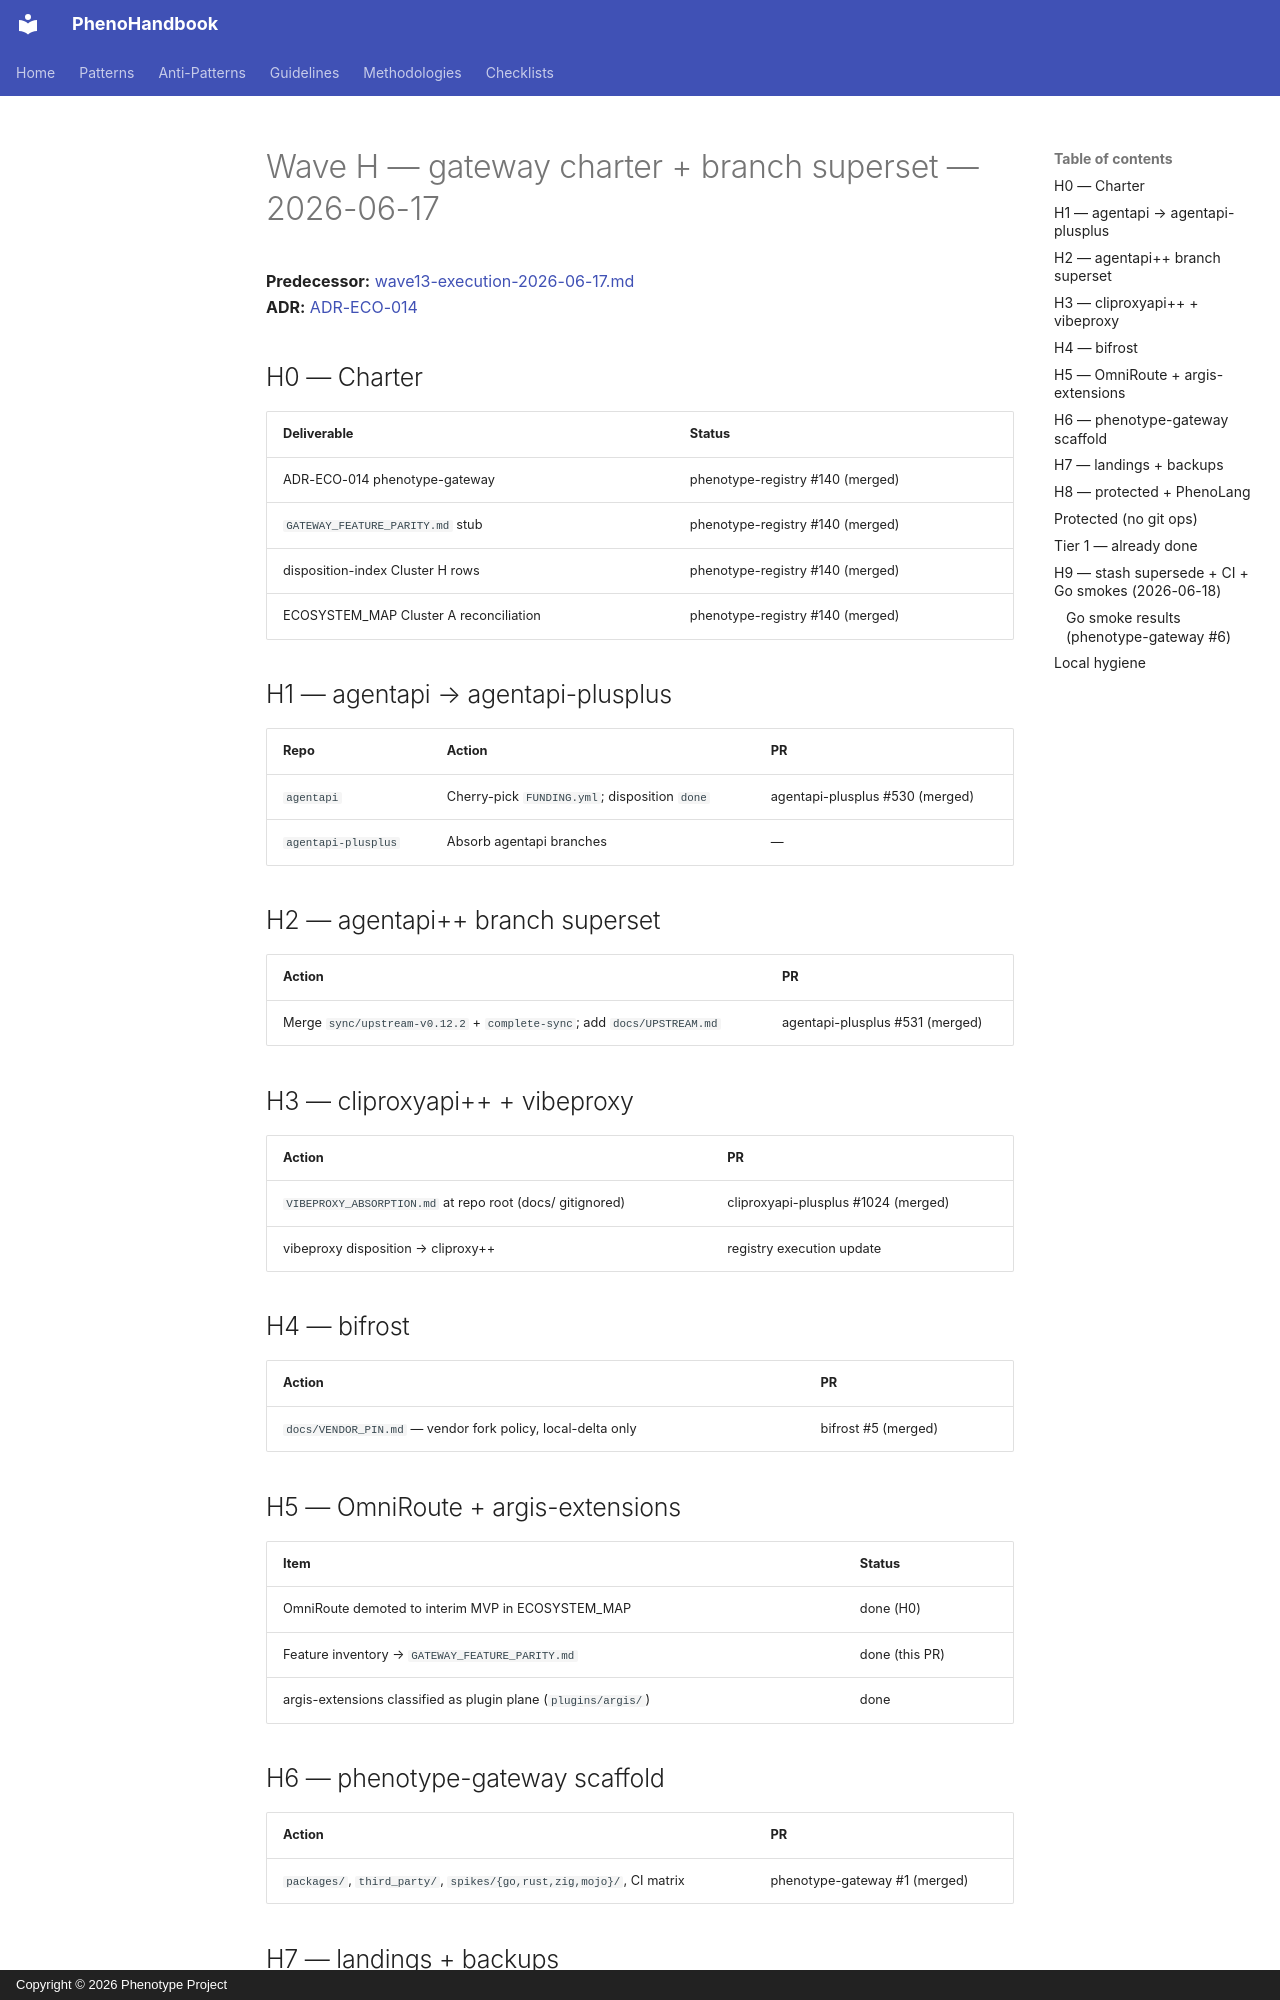

repository: KooshaPari/PhenoShared · page: operations/wave-h-gateway-charter-2026-06-17/index.html · generator: mkdocs · copyright: Copyright © 2026 Phenotype Project

# Wave H — gateway charter + branch superset — 2026-06-17

**Predecessor:** [wave13-execution-2026-06-17.md](./wave13-execution-2026-06-17.md)  
**ADR:** [ADR-ECO-014](../adrs/ADR-ECO-014-phenotype-gateway-charter.md)

## H0 — Charter

| Deliverable | Status |
|-------------|--------|
| ADR-ECO-014 phenotype-gateway | phenotype-registry #140 (merged) |
| `GATEWAY_FEATURE_PARITY.md` stub | phenotype-registry #140 (merged) |
| disposition-index Cluster H rows | phenotype-registry #140 (merged) |
| ECOSYSTEM_MAP Cluster A reconciliation | phenotype-registry #140 (merged) |

## H1 — agentapi → agentapi-plusplus

| Repo | Action | PR |
|------|--------|-----|
| `agentapi` | Cherry-pick `FUNDING.yml`; disposition `done` | agentapi-plusplus #530 (merged) |
| `agentapi-plusplus` | Absorb agentapi branches | — |

## H2 — agentapi++ branch superset

| Action | PR |
|--------|-----|
| Merge `sync/upstream-v0.12.2` + `complete-sync`; add `docs/UPSTREAM.md` | agentapi-plusplus #531 (merged) |

## H3 — cliproxyapi++ + vibeproxy

| Action | PR |
|--------|-----|
| `VIBEPROXY_ABSORPTION.md` at repo root (docs/ gitignored) | cliproxyapi-plusplus #1024 (merged) |
| vibeproxy disposition → cliproxy++ | registry execution update |

## H4 — bifrost

| Action | PR |
|--------|-----|
| `docs/VENDOR_PIN.md` — vendor fork policy, local-delta only | bifrost #5 (merged) |

## H5 — OmniRoute + argis-extensions

| Item | Status |
|------|--------|
| OmniRoute demoted to interim MVP in ECOSYSTEM_MAP | done (H0) |
| Feature inventory → `GATEWAY_FEATURE_PARITY.md` | done (this PR) |
| argis-extensions classified as plugin plane (`plugins/argis/`) | done |

## H6 — phenotype-gateway scaffold

| Action | PR |
|--------|-----|
| `packages/`, `third_party/`, `spikes/{go,rust,zig,mojo}/`, CI matrix | phenotype-gateway #1 (merged) |
